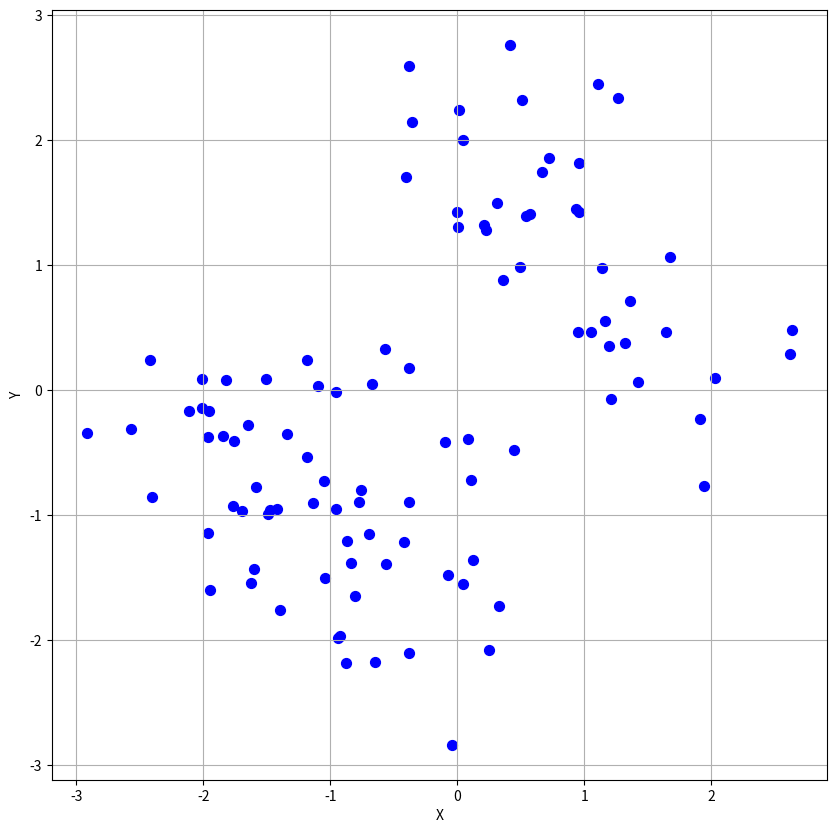

This chart was generated by the following Python code: (Note: this script raises an exception after producing the figure.)
import matplotlib.pyplot as plt
import numpy
import pandas

numpy.random.seed(seed = 20191106)

# Generate the first multivariate normal sample
n0 = 40
m0 = [1.0, 1.0]
s0 = [0.8, 0.8]
corr0 = [[1.0, -0.5], [-0.5, 1.0]]

cov0 = corr0 * numpy.outer(s0, s0)
print('Covariance Matrix 0:\n', cov0)

mvn0 = numpy.append(numpy.full((n0,1), 0),
                    numpy.random.multivariate_normal(m0, cov0, n0),
                    axis = 1)

# Generate the second multivariate normal sample
n1 = 60
m1 = [-1.0, -1.0]
s1 = [0.8, 0.8]
corr1 = [[1.0, -0.3], [-0.3, 1.0]]

cov1 = corr1 * numpy.outer(s1, s1)
print('Covariance Matrix 1:\n', cov1)

mvn1 = numpy.append(numpy.full((n1,1), 1),
                    numpy.random.multivariate_normal(m1, cov1, n1),
                    axis = 1)

mvnData = numpy.append(mvn0, mvn1, axis = 0)

# Scatterplot without any prior knowledge of the grouping variable
plt.figure(figsize=(10,10))
plt.scatter(x = mvnData[:,1], y = mvnData[:,2], c = 'blue', marker = 'o', s = 50)
plt.grid(True)
plt.xlabel('X')
plt.ylabel('Y')
plt.show()

with pandas.ExcelWriter('C:\\Users\\<user>\\Documents\\IIT\\Machine Learning\\Data\\MVN100.xlsx') as writer:
    pandas.DataFrame(mvnData, columns = ['Group', 'X','Y']).to_excel(writer, sheet_name = 'MVN100', index = False)
